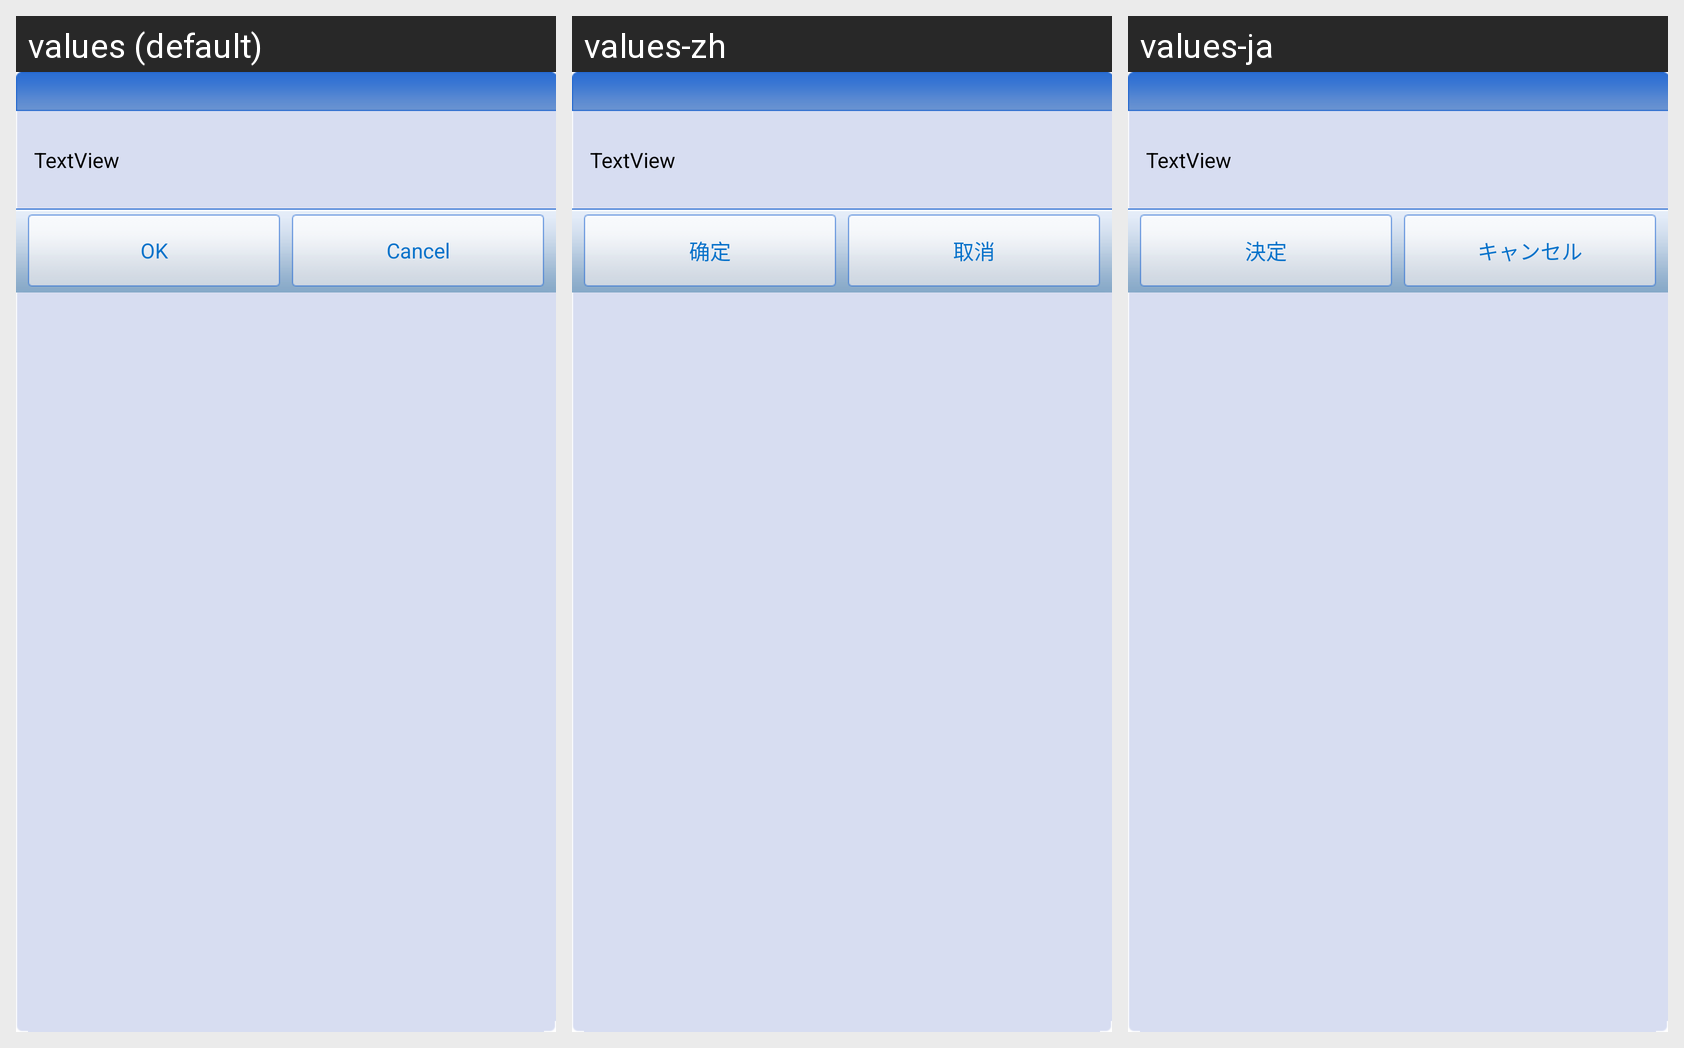

Here is an Android app screen in its default locale and in the app's own translations. Write out the translated-string differences for the strings that appear on this screen.
Android screen res/layout/custom_selectable_dialog.xml rendered under 3 locales, left to right: values (default), values-zh, values-ja. Device: Nexus 5 (rendered at 1080×1920; each locale shown at half size, 540×960, under a caption strip naming it); theme Theme.MaterialComponents.DayNight.NoActionBar.
Strings drawn on this screen, with the default value and each locale's value (text and hints the layout hard-codes, and strings that could not be matched under every locale, appear in the picture but are not listed):

STR_MM_02_04_02_02
  values: OK
  values-zh: 确定
  values-ja: 決定

STR_MM_05_02_01_19
  values: Cancel
  values-zh: 取消
  values-ja: キャンセル
